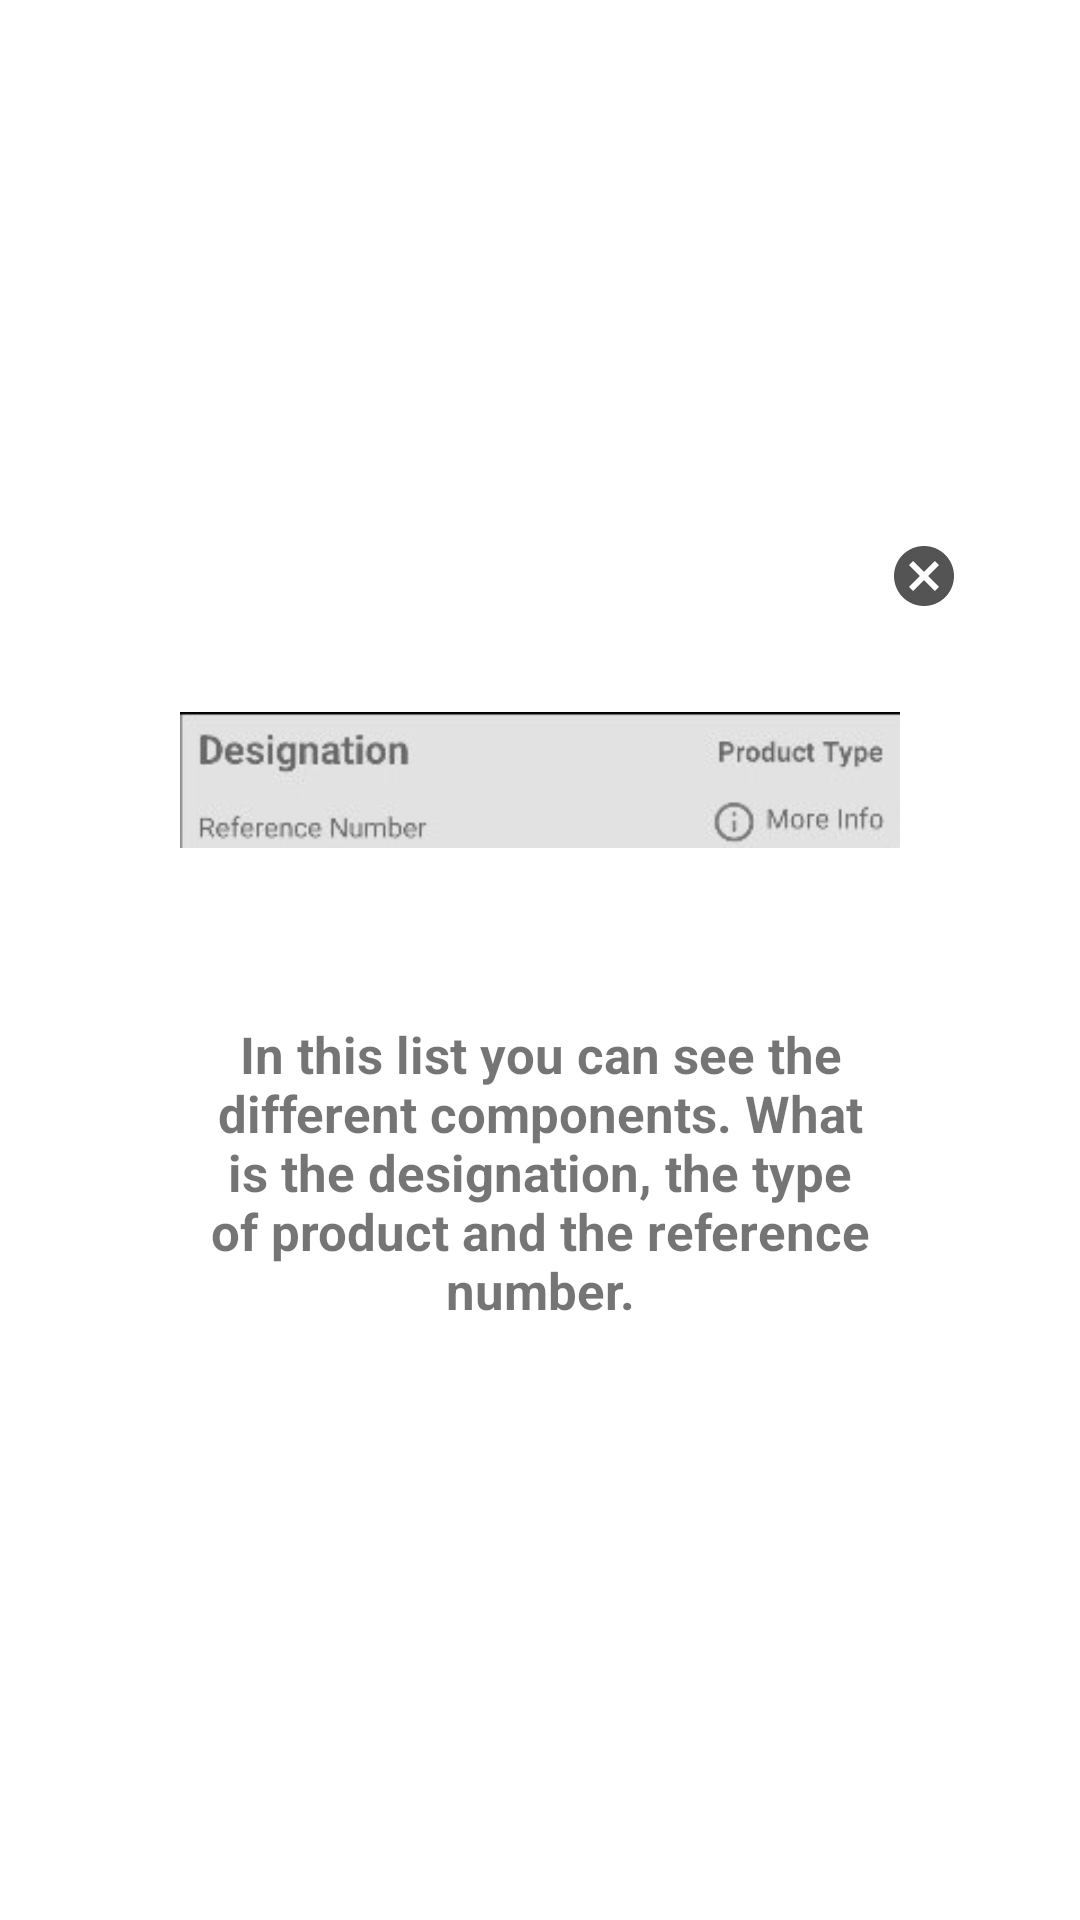

Write the Android layout XML for this screen, with the resource values it uses.
<!-- AndroidManifest.xml: application theme Theme.WeastseaMobileAPP -->
<!-- res/layout/dialog_list_components.xml -->
<?xml version="1.0" encoding="utf-8"?>
<androidx.constraintlayout.widget.ConstraintLayout xmlns:android="http://schemas.android.com/apk/res/android"
    xmlns:app="http://schemas.android.com/apk/res-auto"
    android:layout_width="match_parent"
    android:layout_height="wrap_content"
    android:background="@drawable/pop_up_background">

    <androidx.cardview.widget.CardView
        android:id="@+id/popup_window_view_with_border"
        android:layout_width="wrap_content"
        android:layout_height="wrap_content"
        android:layout_centerHorizontal="true"
        android:layout_centerVertical="true"
        app:cardBackgroundColor="#FFFFFF"
        app:cardCornerRadius="3dp"
        app:cardElevation="0dp"
        app:cardMaxElevation="0dp"
        app:cardPreventCornerOverlap="false"
        app:layout_constraintBottom_toBottomOf="parent"
        app:layout_constraintLeft_toLeftOf="parent"
        app:layout_constraintRight_toRightOf="parent"
        app:layout_constraintTop_toTopOf="parent">

        <androidx.cardview.widget.CardView
            android:id="@+id/popup_window_view"
            android:layout_width="300dp"
            android:layout_height="300dp"
            android:layout_centerInParent="true"
            android:layout_margin="2dp"
            app:cardBackgroundColor="@android:color/white"
            app:cardCornerRadius="3dp"
            app:cardElevation="0dp"
            app:cardMaxElevation="0dp"
            app:cardPreventCornerOverlap="false">

            <RelativeLayout
                android:id="@+id/popup_window_background_container"
                android:layout_width="match_parent"
                android:layout_height="match_parent"
                android:layout_centerInParent="true"
                android:background="@color/white">

                <TextView
                    android:id="@+id/iconClosePopUpListComponents"
                    android:layout_width="wrap_content"
                    android:layout_height="wrap_content"
                    android:layout_alignParentEnd="true"
                    android:layout_marginTop="10dp"
                    android:layout_marginRight="10dp"
                    android:drawableStart="@drawable/ic_baseline_cancel_24"/>

                <ImageView
                    android:id="@+id/imageListComp"
                    android:layout_width="240dp"
                    android:layout_height="100dp"
                    android:layout_centerHorizontal="true"
                    android:layout_marginTop="40sp"
                    android:src="@drawable/list_comp"/>

                <TextView
                    android:layout_width="wrap_content"
                    android:layout_height="wrap_content"
                    android:layout_below="@+id/imageListComp"
                    android:layout_centerHorizontal="true"
                    android:layout_marginLeft="40dp"
                    android:layout_marginTop="30dp"
                    android:gravity="center"
                    android:text="@string/dialog_list_comp"
                    android:textSize="17sp"
                    android:textStyle="bold"/>



            </RelativeLayout>

        </androidx.cardview.widget.CardView>
    </androidx.cardview.widget.CardView>
</androidx.constraintlayout.widget.ConstraintLayout>
<!-- resources referenced by this layout -->
<resources>
  <color name="white">#FFFFFFFF</color>
  <!-- drawable ic_baseline_cancel_24 (drawable) -->
  <vector xmlns:android="http://schemas.android.com/apk/res/android" android:width="24dp"
      android:height="24dp" android:tint="#545454"
      android:viewportWidth="24" android:viewportHeight="24">
      <path android:fillColor="@android:color/white" android:pathData="M12,2C6.47,2 2,6.47 2,12s4.47,10 10,10 10,-4.47 10,-10S17.53,2 12,2zM17,15.59L15.59,17 12,13.41 8.41,17 7,15.59 10.59,12 7,8.41 8.41,7 12,10.59 15.59,7 17,8.41 13.41,12 17,15.59z"/>
  </vector>
  <!-- drawable list_comp: png bitmap (drawable, 11790 bytes) -->
  <string name="dialog_list_comp">In this list you can see the different components. What is the designation, the type of product and the reference number.</string>
  <style name="Theme.WeastseaMobileAPP" parent="Theme.MaterialComponents.DayNight.NoActionBar">
  
          <item name="android:windowAnimationStyle">@null</item>
  
          
          <item name="colorPrimary">@color/red</item>
          <item name="colorPrimaryVariant">#396287</item>
          <item name="colorOnPrimary">@color/black</item>
          
          <item name="colorSecondary">#404549</item>
          <item name="colorSecondaryVariant">#404549</item>
          <item name="colorOnSecondary">@color/black</item>
          
          <item name="android:statusBarColor" tools:targetApi="l">?attr/colorPrimaryVariant</item>
          
      </style>
  <color name="red">#AB3333</color>
  <color name="black">#FF000000</color>
</resources>
